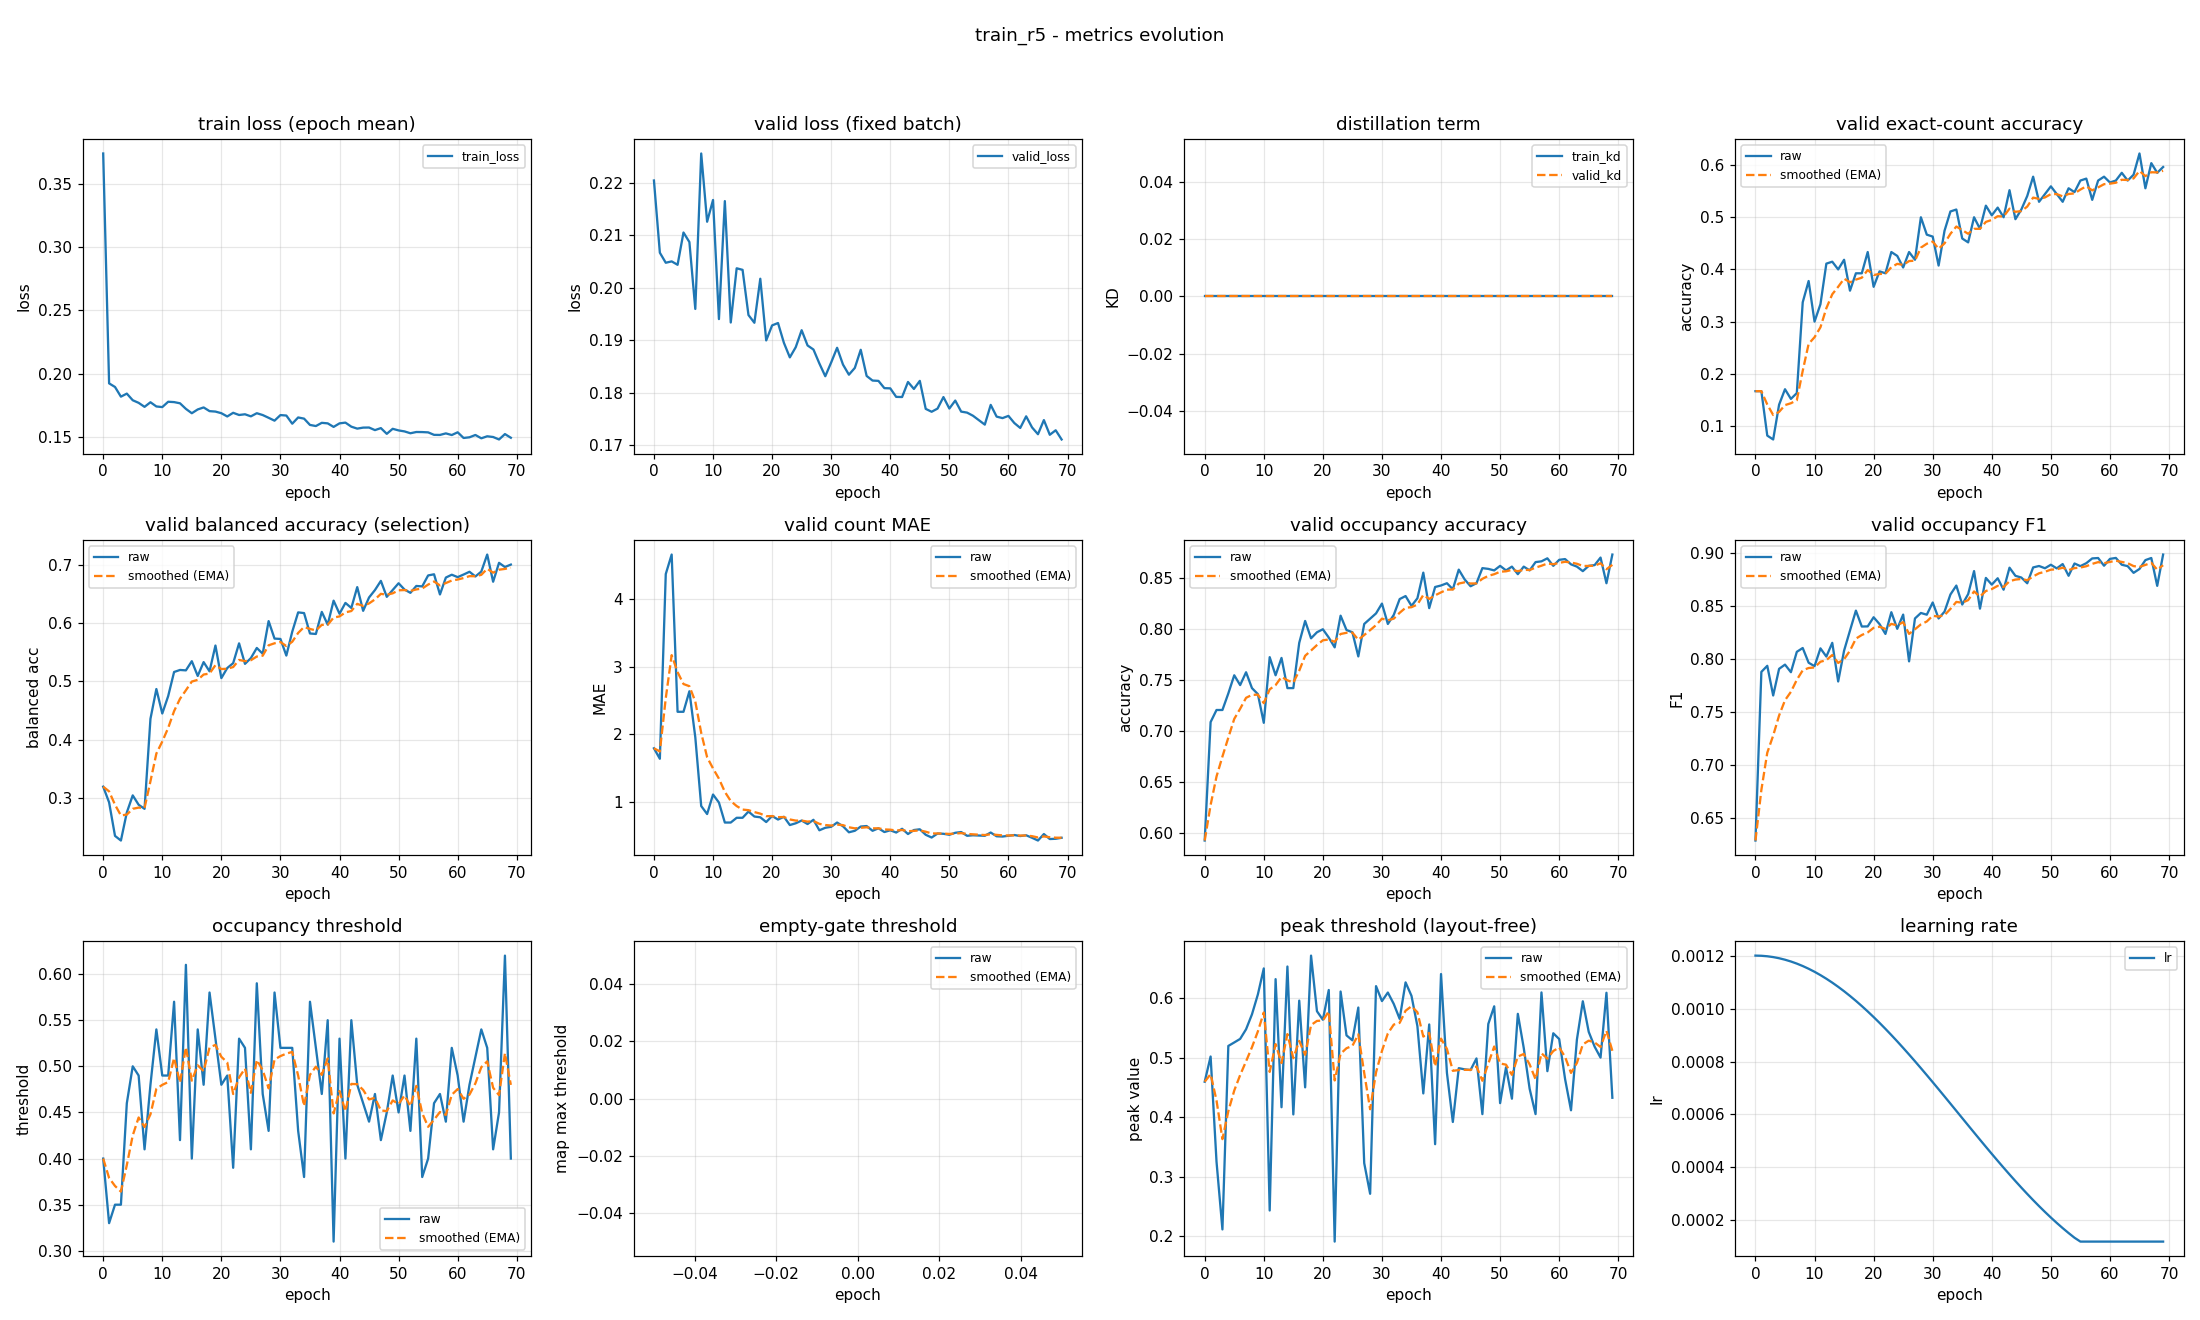

The file beside this chart, header and first rows:
epoch, train_loss, valid_loss, train_kd, valid_kd, valid_accuracy, valid_accuracy_smoothed, valid_balanced_accuracy, valid_balanced_accuracy_smoothed, valid_mae, valid_mae_smoothed, valid_occupancy_accuracy, valid_occupancy_accuracy_smoothed, valid_occupancy_f1, valid_occupancy_f1_smoothed, valid_occupancy_threshold, valid_occupancy_threshold_smoothed, valid_empty_threshold, valid_empty_threshold_smoothed, valid_peak_threshold, valid_peak_threshold_smoothed, learning_rate
0, 0.3738, 0.2205, 0.0, 0.0, 0.1667, 0.1667, 0.3194, 0.3194, 1.793, 1.793, 0.5926, 0.5926, 0.6284, 0.6284, 0.4, 0.4, nan, nan, 0.4597, 0.4597, 0.0012
1, 0.1922, 0.2067, 0.0, 0.0, 0.1667, 0.1667, 0.2924, 0.3113, 1.637, 1.746, 0.7089, 0.6275, 0.7877, 0.6762, 0.33, 0.379, nan, nan, 0.502, 0.4724, 0.001199
2, 0.1894, 0.2048, 0.0, 0.0, 0.08148, 0.1411, 0.2349, 0.2884, 4.374, 2.534, 0.7207, 0.6555, 0.7934, 0.7113, 0.35, 0.3703, nan, nan, 0.3254, 0.4283, 0.001198
3, 0.1817, 0.2051, 0.0, 0.0, 0.07407, 0.121, 0.2269, 0.2699, 4.663, 3.173, 0.7207, 0.675, 0.7654, 0.7276, 0.35, 0.3642, nan, nan, 0.2116, 0.3633, 0.001194
4, 0.1841, 0.2044, 0.0, 0.0, 0.1407, 0.1269, 0.2751, 0.2715, 2.333, 2.921, 0.737, 0.6936, 0.7906, 0.7465, 0.46, 0.3929, nan, nan, 0.5198, 0.4102, 0.00119
5, 0.1789, 0.2106, 0.0, 0.0, 0.1704, 0.14, 0.3044, 0.2814, 2.333, 2.745, 0.7548, 0.712, 0.7945, 0.7609, 0.5, 0.4251, nan, nan, 0.5257, 0.4449, 0.001185
6, 0.1768, 0.2087, 0.0, 0.0, 0.1519, 0.1435, 0.2883, 0.2835, 2.637, 2.712, 0.7452, 0.722, 0.7874, 0.7688, 0.49, 0.4445, nan, nan, 0.5316, 0.4709, 0.001178
7, 0.1737, 0.196, 0.0, 0.0, 0.163, 0.1494, 0.2813, 0.2828, 1.956, 2.485, 0.7578, 0.7327, 0.8066, 0.7802, 0.41, 0.4342, nan, nan, 0.5478, 0.494, 0.00117
8, 0.1773, 0.2256, 0.0, 0.0, 0.337, 0.2057, 0.4359, 0.3287, 0.937, 2.021, 0.7422, 0.7356, 0.8103, 0.7892, 0.48, 0.4479, nan, nan, 0.5729, 0.5176, 0.001161
9, 0.174, 0.2126, 0.0, 0.0, 0.3778, 0.2573, 0.487, 0.3762, 0.8185, 1.66, 0.7363, 0.7358, 0.7963, 0.7913, 0.54, 0.4755, nan, nan, 0.6063, 0.5442, 0.00115
10, 0.1735, 0.2168, 0.0, 0.0, 0.3, 0.2701, 0.445, 0.3969, 1.107, 1.494, 0.7081, 0.7275, 0.7931, 0.7919, 0.49, 0.4799, nan, nan, 0.65, 0.576, 0.001139
11, 0.1777, 0.1941, 0.0, 0.0, 0.3333, 0.2891, 0.4749, 0.4203, 0.9889, 1.343, 0.7726, 0.741, 0.8099, 0.7973, 0.49, 0.4829, nan, nan, 0.2434, 0.4762, 0.001126
12, 0.1774, 0.2166, 0.0, 0.0, 0.4111, 0.3257, 0.5163, 0.4491, 0.6926, 1.148, 0.7548, 0.7452, 0.8022, 0.7987, 0.57, 0.509, nan, nan, 0.632, 0.5229, 0.001113
13, 0.1765, 0.1934, 0.0, 0.0, 0.4148, 0.3524, 0.5197, 0.4703, 0.6926, 1.011, 0.7719, 0.7532, 0.8151, 0.8037, 0.42, 0.4823, nan, nan, 0.4168, 0.4911, 0.001098
14, 0.1721, 0.2037, 0.0, 0.0, 0.4, 0.3667, 0.5191, 0.4849, 0.763, 0.9367, 0.7422, 0.7499, 0.7786, 0.7961, 0.61, 0.5206, nan, nan, 0.6532, 0.5397, 0.001082
15, 0.1686, 0.2034, 0.0, 0.0, 0.4185, 0.3822, 0.5348, 0.4999, 0.763, 0.8846, 0.7422, 0.7476, 0.8077, 0.7996, 0.4, 0.4844, nan, nan, 0.4048, 0.4993, 0.001065
16, 0.1716, 0.1948, 0.0, 0.0, 0.3593, 0.3753, 0.5095, 0.5028, 0.8556, 0.8759, 0.7867, 0.7593, 0.8267, 0.8077, 0.54, 0.5011, nan, nan, 0.596, 0.5283, 0.001048
17, 0.1732, 0.1934, 0.0, 0.0, 0.3926, 0.3805, 0.5332, 0.5119, 0.7815, 0.8476, 0.8081, 0.774, 0.8456, 0.8191, 0.48, 0.4948, nan, nan, 0.4502, 0.5049, 0.001029
18, 0.1703, 0.2018, 0.0, 0.0, 0.3926, 0.3841, 0.5174, 0.5136, 0.7704, 0.8244, 0.7911, 0.7791, 0.8305, 0.8225, 0.58, 0.5203, nan, nan, 0.6715, 0.5549, 0.00101
19, 0.1699, 0.19, 0.0, 0.0, 0.4333, 0.3989, 0.5617, 0.528, 0.7, 0.7871, 0.797, 0.7845, 0.8307, 0.825, 0.53, 0.5232, nan, nan, 0.5782, 0.5619, 0.0009891
20, 0.1686, 0.1929, 0.0, 0.0, 0.3667, 0.3892, 0.5058, 0.5213, 0.7889, 0.7876, 0.8, 0.7891, 0.8393, 0.8293, 0.48, 0.5103, nan, nan, 0.5638, 0.5624, 0.000968
21, 0.1661, 0.1933, 0.0, 0.0, 0.3963, 0.3913, 0.5231, 0.5219, 0.737, 0.7724, 0.7919, 0.79, 0.8328, 0.8303, 0.49, 0.5042, nan, nan, 0.6138, 0.5778, 0.000946
22, 0.169, 0.1895, 0.0, 0.0, 0.3926, 0.3917, 0.5314, 0.5247, 0.7778, 0.774, 0.7822, 0.7876, 0.8235, 0.8283, 0.39, 0.4699, nan, nan, 0.1911, 0.4618, 0.0009233
23, 0.1672, 0.1868, 0.0, 0.0, 0.4333, 0.4042, 0.5654, 0.5369, 0.6556, 0.7385, 0.8133, 0.7953, 0.8441, 0.833, 0.53, 0.488, nan, nan, 0.6112, 0.5067, 0.0009
24, 0.1678, 0.1887, 0.0, 0.0, 0.4259, 0.4107, 0.5302, 0.5349, 0.6815, 0.7214, 0.7993, 0.7965, 0.8284, 0.8316, 0.52, 0.4976, nan, nan, 0.5376, 0.5159, 0.000876
25, 0.1662, 0.1919, 0.0, 0.0, 0.4037, 0.4086, 0.5402, 0.5365, 0.7222, 0.7216, 0.797, 0.7967, 0.8418, 0.8347, 0.41, 0.4713, nan, nan, 0.5292, 0.5199, 0.0008515
26, 0.1686, 0.189, 0.0, 0.0, 0.4333, 0.416, 0.5575, 0.5428, 0.6704, 0.7063, 0.7733, 0.7897, 0.7976, 0.8236, 0.59, 0.5069, nan, nan, 0.5843, 0.5392, 0.0008265
27, 0.1672, 0.1883, 0.0, 0.0, 0.4185, 0.4168, 0.5476, 0.5443, 0.7333, 0.7144, 0.8052, 0.7943, 0.8382, 0.8279, 0.47, 0.4958, nan, nan, 0.3229, 0.4743, 0.0008009
28, 0.165, 0.1856, 0.0, 0.0, 0.5, 0.4417, 0.6037, 0.5621, 0.5778, 0.6734, 0.8104, 0.7991, 0.8433, 0.8326, 0.43, 0.4761, nan, nan, 0.2714, 0.4135, 0.000775
29, 0.1628, 0.1832, 0.0, 0.0, 0.4667, 0.4492, 0.5736, 0.5655, 0.6148, 0.6558, 0.8156, 0.8041, 0.8417, 0.8353, 0.58, 0.5073, nan, nan, 0.6202, 0.4755, 0.0007487
30, 0.1672, 0.1858, 0.0, 0.0, 0.463, 0.4533, 0.573, 0.5678, 0.6296, 0.648, 0.8252, 0.8104, 0.8532, 0.8407, 0.52, 0.5111, nan, nan, 0.5952, 0.5114, 0.0007221
31, 0.1668, 0.1886, 0.0, 0.0, 0.4074, 0.4396, 0.5445, 0.5608, 0.6926, 0.6614, 0.8052, 0.8088, 0.8382, 0.8399, 0.52, 0.5138, nan, nan, 0.6095, 0.5408, 0.0006952
32, 0.1604, 0.1854, 0.0, 0.0, 0.4741, 0.4499, 0.5855, 0.5682, 0.637, 0.6541, 0.8141, 0.8104, 0.8446, 0.8413, 0.52, 0.5156, nan, nan, 0.5904, 0.5557, 0.0006681
33, 0.1653, 0.1835, 0.0, 0.0, 0.5111, 0.4683, 0.6186, 0.5833, 0.5481, 0.6223, 0.8296, 0.8162, 0.8608, 0.8472, 0.43, 0.4899, nan, nan, 0.5653, 0.5586, 0.0006409
34, 0.1644, 0.1848, 0.0, 0.0, 0.5148, 0.4822, 0.6174, 0.5935, 0.5704, 0.6067, 0.8326, 0.8211, 0.8692, 0.8538, 0.38, 0.457, nan, nan, 0.6266, 0.579, 0.0006137
35, 0.1594, 0.1882, 0.0, 0.0, 0.4593, 0.4753, 0.5824, 0.5902, 0.6333, 0.6147, 0.823, 0.8217, 0.8513, 0.853, 0.57, 0.4909, nan, nan, 0.604, 0.5865, 0.0005863
36, 0.1585, 0.1832, 0.0, 0.0, 0.4519, 0.4683, 0.5815, 0.5876, 0.6407, 0.6225, 0.8304, 0.8243, 0.8611, 0.8555, 0.52, 0.4996, nan, nan, 0.5531, 0.5765, 0.0005591
37, 0.161, 0.1823, 0.0, 0.0, 0.5, 0.4778, 0.6194, 0.5971, 0.5704, 0.6069, 0.8556, 0.8337, 0.8829, 0.8637, 0.47, 0.4907, nan, nan, 0.44, 0.5355, 0.0005319
38, 0.1606, 0.1823, 0.0, 0.0, 0.4778, 0.4778, 0.5976, 0.5973, 0.6074, 0.607, 0.8207, 0.8298, 0.8474, 0.8588, 0.55, 0.5085, nan, nan, 0.5559, 0.5416, 0.0005048
39, 0.1578, 0.1809, 0.0, 0.0, 0.5222, 0.4911, 0.6387, 0.6097, 0.5519, 0.5905, 0.8415, 0.8333, 0.8764, 0.8641, 0.31, 0.449, nan, nan, 0.3548, 0.4856, 0.0004779
40, 0.1606, 0.1809, 0.0, 0.0, 0.5037, 0.4949, 0.6163, 0.6117, 0.5778, 0.5867, 0.843, 0.8362, 0.8701, 0.8659, 0.53, 0.4733, nan, nan, 0.6406, 0.5321, 0.0004513
41, 0.1612, 0.1792, 0.0, 0.0, 0.5185, 0.502, 0.6349, 0.6186, 0.5444, 0.574, 0.8452, 0.8389, 0.8761, 0.869, 0.4, 0.4513, nan, nan, 0.4745, 0.5148, 0.000425
42, 0.158, 0.1792, 0.0, 0.0, 0.5, 0.5014, 0.6262, 0.6209, 0.6, 0.5818, 0.8393, 0.839, 0.8653, 0.8679, 0.55, 0.4809, nan, nan, 0.3921, 0.478, 0.0003991
43, 0.1565, 0.1821, 0.0, 0.0, 0.5519, 0.5165, 0.662, 0.6332, 0.5222, 0.5639, 0.8585, 0.8449, 0.8861, 0.8733, 0.48, 0.4806, nan, nan, 0.4825, 0.4793, 0.0003735
44, 0.1573, 0.1807, 0.0, 0.0, 0.4963, 0.5105, 0.6212, 0.6296, 0.5815, 0.5692, 0.8489, 0.8461, 0.8784, 0.8749, 0.46, 0.4744, nan, nan, 0.4805, 0.4797, 0.0003485
45, 0.1573, 0.1823, 0.0, 0.0, 0.5148, 0.5118, 0.6442, 0.634, 0.5926, 0.5762, 0.8422, 0.8449, 0.8768, 0.8754, 0.44, 0.4641, nan, nan, 0.4793, 0.4796, 0.000324
46, 0.1553, 0.1769, 0.0, 0.0, 0.5407, 0.5205, 0.657, 0.6409, 0.5111, 0.5567, 0.8452, 0.845, 0.8714, 0.8742, 0.47, 0.4659, nan, nan, 0.4988, 0.4854, 0.0003
47, 0.1569, 0.1764, 0.0, 0.0, 0.5778, 0.5377, 0.6727, 0.6504, 0.4704, 0.5308, 0.86, 0.8495, 0.8863, 0.8779, 0.42, 0.4521, nan, nan, 0.4052, 0.4613, 0.0002767
48, 0.1524, 0.177, 0.0, 0.0, 0.5296, 0.5352, 0.6453, 0.6489, 0.5296, 0.5304, 0.8593, 0.8524, 0.8877, 0.8808, 0.45, 0.4515, nan, nan, 0.5567, 0.4899, 0.000254
49, 0.1563, 0.1792, 0.0, 0.0, 0.5444, 0.538, 0.657, 0.6513, 0.5259, 0.5291, 0.8578, 0.854, 0.8856, 0.8822, 0.49, 0.463, nan, nan, 0.5863, 0.5189, 0.000232
50, 0.155, 0.177, 0.0, 0.0, 0.5593, 0.5444, 0.6686, 0.6565, 0.5111, 0.5237, 0.8622, 0.8565, 0.8889, 0.8842, 0.45, 0.4591, nan, nan, 0.4237, 0.4903, 0.0002109
51, 0.1543, 0.1785, 0.0, 0.0, 0.5444, 0.5444, 0.6578, 0.6569, 0.5407, 0.5288, 0.8578, 0.8569, 0.8854, 0.8846, 0.49, 0.4684, nan, nan, 0.4838, 0.4884, 0.0001905
52, 0.1528, 0.1764, 0.0, 0.0, 0.5296, 0.54, 0.6522, 0.6555, 0.5519, 0.5357, 0.8615, 0.8583, 0.8895, 0.8861, 0.43, 0.4569, nan, nan, 0.4312, 0.4712, 0.0001709
53, 0.1538, 0.1762, 0.0, 0.0, 0.5556, 0.5446, 0.6639, 0.658, 0.4963, 0.5239, 0.8541, 0.857, 0.8785, 0.8838, 0.53, 0.4788, nan, nan, 0.5737, 0.502, 0.0001523
54, 0.1537, 0.1756, 0.0, 0.0, 0.5481, 0.5457, 0.6632, 0.6596, 0.5037, 0.5178, 0.8615, 0.8583, 0.8901, 0.8857, 0.38, 0.4492, nan, nan, 0.5165, 0.5063, 0.0001346
55, 0.1535, 0.1748, 0.0, 0.0, 0.5704, 0.5531, 0.682, 0.6663, 0.5, 0.5125, 0.8578, 0.8582, 0.8876, 0.8863, 0.4, 0.4344, nan, nan, 0.4478, 0.4887, 0.00012
56, 0.1515, 0.1739, 0.0, 0.0, 0.5741, 0.5594, 0.684, 0.6716, 0.4963, 0.5076, 0.8659, 0.8605, 0.8904, 0.8875, 0.46, 0.4421, nan, nan, 0.4053, 0.4637, 0.00012
57, 0.1515, 0.1777, 0.0, 0.0, 0.5333, 0.5516, 0.6494, 0.6649, 0.5444, 0.5187, 0.8667, 0.8624, 0.8949, 0.8897, 0.47, 0.4505, nan, nan, 0.6097, 0.5075, 0.00012
58, 0.1527, 0.1755, 0.0, 0.0, 0.5704, 0.5572, 0.6784, 0.669, 0.4889, 0.5097, 0.8696, 0.8645, 0.8952, 0.8914, 0.44, 0.4473, nan, nan, 0.4774, 0.4985, 0.00012
59, 0.1514, 0.1752, 0.0, 0.0, 0.5778, 0.5634, 0.6833, 0.6733, 0.4852, 0.5024, 0.8622, 0.8638, 0.888, 0.8903, 0.52, 0.4691, nan, nan, 0.5411, 0.5113, 0.00012
... 10 more rows
